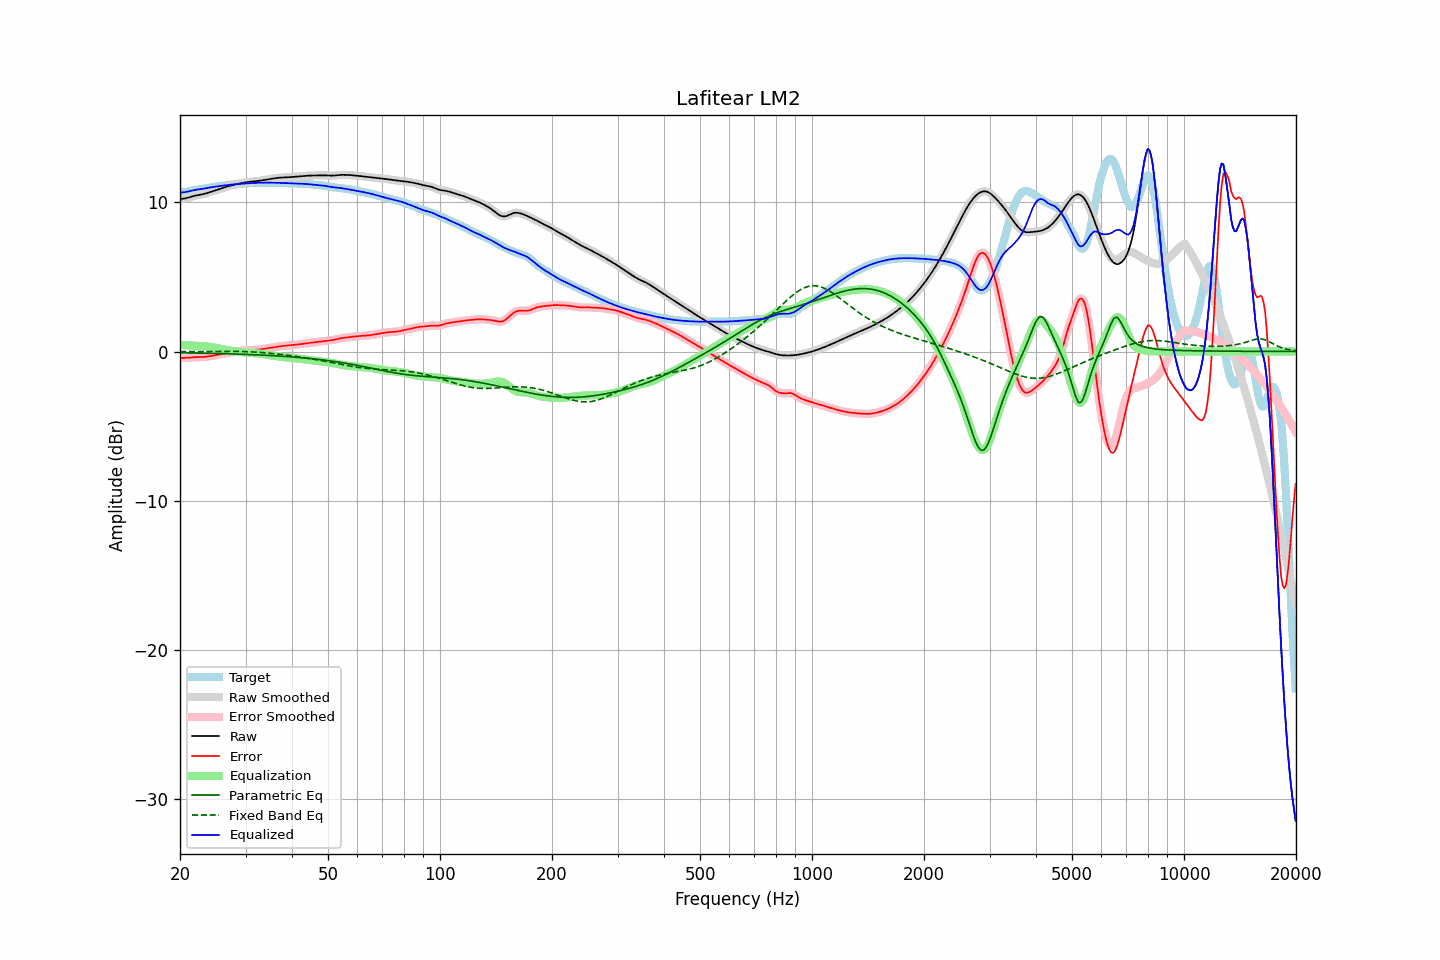

Data behind this chart, as committed beside it:
frequency, raw, error, smoothed, error_smoothed, equalization, parametric_eq, fixed_band_eq, equalized_raw, equalized_smoothed, target
20.00, 10.22, -0.43, 10.22, -0.43, 0.44, -0.08, -0.01, 10.66, 10.66, 10.65
20.20, 10.23, -0.43, 10.23, -0.43, 0.43, -0.08, -0.01, 10.67, 10.67, 10.67
20.40, 10.25, -0.43, 10.25, -0.43, 0.43, -0.09, -0.01, 10.68, 10.68, 10.68
20.61, 10.27, -0.42, 10.27, -0.43, 0.42, -0.09, -0.01, 10.69, 10.69, 10.69
20.81, 10.29, -0.42, 10.29, -0.42, 0.42, -0.09, -0.00, 10.71, 10.71, 10.72
21.02, 10.32, -0.42, 10.32, -0.42, 0.41, -0.09, -0.00, 10.73, 10.73, 10.74
21.23, 10.35, -0.41, 10.35, -0.41, 0.40, -0.09, -0.00, 10.76, 10.76, 10.76
21.44, 10.39, -0.40, 10.39, -0.40, 0.40, -0.10, -0.00, 10.79, 10.79, 10.79
21.66, 10.42, -0.39, 10.42, -0.39, 0.39, -0.10, -0.00, 10.81, 10.81, 10.81
21.87, 10.45, -0.38, 10.44, -0.38, 0.39, -0.10, -0.00, 10.83, 10.83, 10.82
22.09, 10.47, -0.38, 10.47, -0.38, 0.38, -0.10, -0.00, 10.85, 10.85, 10.84
22.31, 10.49, -0.37, 10.49, -0.37, 0.38, -0.10, -0.00, 10.86, 10.86, 10.86
22.54, 10.51, -0.37, 10.51, -0.37, 0.37, -0.11, 0.00, 10.88, 10.88, 10.88
22.76, 10.52, -0.37, 10.52, -0.37, 0.37, -0.11, 0.00, 10.89, 10.89, 10.90
22.99, 10.55, -0.37, 10.55, -0.37, 0.36, -0.11, 0.00, 10.91, 10.91, 10.92
23.22, 10.57, -0.36, 10.57, -0.36, 0.36, -0.11, 0.00, 10.93, 10.93, 10.93
23.45, 10.60, -0.35, 10.60, -0.35, 0.35, -0.12, 0.00, 10.95, 10.95, 10.95
23.69, 10.64, -0.34, 10.64, -0.34, 0.34, -0.12, 0.00, 10.97, 10.97, 10.97
23.92, 10.67, -0.32, 10.67, -0.32, 0.32, -0.12, 0.00, 10.99, 10.99, 10.99
24.16, 10.70, -0.30, 10.70, -0.31, 0.31, -0.12, 0.01, 11.01, 11.01, 11.01
24.40, 10.74, -0.29, 10.74, -0.29, 0.29, -0.13, 0.01, 11.03, 11.03, 11.03
24.65, 10.77, -0.27, 10.77, -0.27, 0.27, -0.13, 0.01, 11.04, 11.04, 11.04
24.89, 10.81, -0.25, 10.81, -0.25, 0.25, -0.13, 0.01, 11.06, 11.06, 11.06
25.14, 10.84, -0.23, 10.84, -0.23, 0.23, -0.13, 0.01, 11.07, 11.07, 11.07
25.39, 10.88, -0.21, 10.88, -0.21, 0.21, -0.14, 0.01, 11.09, 11.09, 11.09
25.65, 10.92, -0.19, 10.92, -0.19, 0.19, -0.14, 0.01, 11.10, 11.10, 11.10
25.91, 10.95, -0.17, 10.95, -0.17, 0.17, -0.14, 0.01, 11.12, 11.12, 11.12
26.16, 10.99, -0.14, 10.99, -0.14, 0.14, -0.14, 0.01, 11.13, 11.13, 11.13
26.43, 11.02, -0.12, 11.02, -0.12, 0.12, -0.15, 0.01, 11.15, 11.15, 11.15
26.69, 11.06, -0.10, 11.06, -0.10, 0.10, -0.15, 0.01, 11.16, 11.16, 11.16
26.96, 11.09, -0.08, 11.09, -0.08, 0.08, -0.15, 0.01, 11.17, 11.17, 11.17
27.23, 11.12, -0.06, 11.12, -0.06, 0.06, -0.16, 0.01, 11.18, 11.18, 11.18
27.50, 11.15, -0.05, 11.15, -0.05, 0.05, -0.16, 0.01, 11.20, 11.20, 11.20
27.77, 11.18, -0.03, 11.18, -0.03, 0.03, -0.16, 0.01, 11.21, 11.21, 11.21
28.05, 11.20, -0.01, 11.20, -0.01, 0.01, -0.17, 0.01, 11.22, 11.22, 11.22
28.33, 11.23, 0.00, 11.23, 0.00, -0.00, -0.17, 0.00, 11.22, 11.22, 11.22
28.62, 11.25, 0.02, 11.25, 0.02, -0.02, -0.18, 0.00, 11.23, 11.23, 11.23
28.90, 11.27, 0.03, 11.27, 0.03, -0.03, -0.18, 0.00, 11.24, 11.24, 11.24
29.19, 11.29, 0.04, 11.29, 0.04, -0.04, -0.18, -0.00, 11.25, 11.25, 11.25
29.48, 11.31, 0.05, 11.31, 0.05, -0.05, -0.19, -0.00, 11.26, 11.26, 11.26
29.78, 11.33, 0.06, 11.33, 0.06, -0.06, -0.19, -0.01, 11.27, 11.27, 11.27
30.08, 11.35, 0.07, 11.35, 0.07, -0.07, -0.19, -0.01, 11.28, 11.28, 11.28
30.38, 11.36, 0.08, 11.36, 0.08, -0.08, -0.20, -0.01, 11.29, 11.29, 11.29
30.68, 11.38, 0.08, 11.38, 0.08, -0.08, -0.20, -0.02, 11.30, 11.29, 11.29
30.99, 11.39, 0.09, 11.39, 0.09, -0.09, -0.21, -0.02, 11.30, 11.30, 11.30
31.30, 11.40, 0.10, 11.40, 0.10, -0.10, -0.21, -0.03, 11.31, 11.31, 11.31
31.61, 11.41, 0.10, 11.41, 0.10, -0.10, -0.22, -0.03, 11.31, 11.31, 11.31
31.93, 11.42, 0.11, 11.42, 0.11, -0.11, -0.22, -0.04, 11.31, 11.31, 11.31
32.24, 11.43, 0.12, 11.43, 0.12, -0.12, -0.23, -0.05, 11.31, 11.31, 11.32
32.57, 11.45, 0.13, 11.45, 0.13, -0.13, -0.23, -0.05, 11.32, 11.32, 11.32
32.89, 11.46, 0.14, 11.46, 0.14, -0.14, -0.24, -0.06, 11.32, 11.32, 11.32
33.22, 11.48, 0.16, 11.48, 0.16, -0.16, -0.24, -0.07, 11.32, 11.32, 11.32
33.55, 11.50, 0.17, 11.50, 0.17, -0.17, -0.25, -0.08, 11.32, 11.32, 11.32
33.89, 11.51, 0.19, 11.51, 0.19, -0.19, -0.25, -0.09, 11.32, 11.32, 11.32
34.23, 11.53, 0.21, 11.53, 0.21, -0.21, -0.26, -0.10, 11.32, 11.32, 11.32
34.57, 11.55, 0.22, 11.55, 0.22, -0.23, -0.26, -0.11, 11.32, 11.32, 11.32
34.92, 11.57, 0.24, 11.57, 0.24, -0.24, -0.27, -0.12, 11.32, 11.32, 11.32
35.27, 11.59, 0.26, 11.59, 0.26, -0.26, -0.28, -0.13, 11.32, 11.32, 11.32
35.62, 11.61, 0.28, 11.61, 0.28, -0.28, -0.28, -0.14, 11.32, 11.32, 11.32
35.97, 11.62, 0.30, 11.62, 0.30, -0.30, -0.29, -0.15, 11.32, 11.32, 11.32
... 635 more rows
